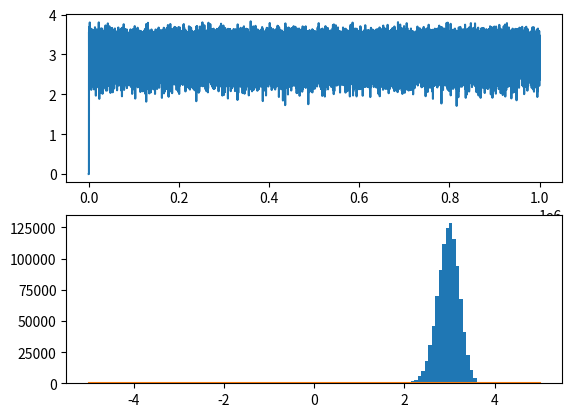

Write Python code to recreate this figure.
# coding:utf-8
from scipy.stats import norm

import matplotlib.pyplot as plt
import numpy as np


def BoxMuller():
    N = 10 ** 6
    X = np.random.random(size=[N, 2])
    Z = 2 * X - 1
    r2 = Z[:, 0] ** 2 + Z[:, 1] ** 2
    index = np.where(r2 < 1)
    Z_new = Z[index[0], :]
    r2_new = r2[index]

    y1 = Z_new[:, 0] * (-2 * np.log(r2_new) / r2_new) ** 0.5
    y2 = Z_new[:, 1] * (-2 * np.log(r2_new) / r2_new) ** 0.5
    Y = np.c_[y1, y2]

    x_plot = np.linspace(-5, 5, 1000)
    y_plot = norm.pdf(x_plot)
    plt.subplot(211)
    plt.hist(y1, bins=50, normed=True)
    plt.plot(x_plot, y_plot, linewidth=3)
    plt.subplot(212)
    plt.hist(y2, bins=50, normed=True)
    plt.plot(x_plot, y_plot, linewidth=3)
    plt.show()


def MCMC():
    def loglikelihood(x):
        # return -(x ** 2 + np.log(2 * np.pi)) / 2
        # return -(x ** 2 + np.log(2 * np.pi)) / 2
        return -((x + 3) ** 2 * (x - 3) ** 2) / 4
    x1 = 0
    prev = 0
    mylist = []
    for i in range(10 ** 6):
        x2 = np.random.normal(x1, 1)
        l = loglikelihood(x2)
        if l > prev or np.exp(l - prev) > np.random.random():
            x1 = x2
        mylist.append(x1)

    x_plot = np.linspace(-5, 5, 1000)
    y_plot = norm.pdf(x_plot)
    y_plot = np.exp(loglikelihood(x_plot))
    plt.subplot(211)
    plt.plot(mylist)
    plt.subplot(212)
    # plt.hist(mylist, bins = 50, normed = True)
    plt.hist(mylist, bins=50)
    plt.plot(x_plot, y_plot)

    plt.show()
if __name__ == "__main__":
    MCMC()
